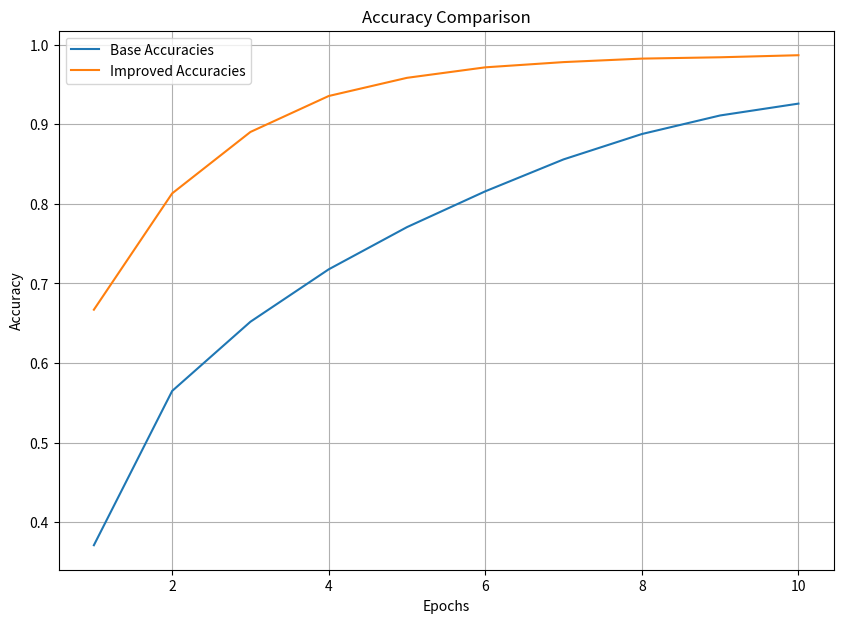
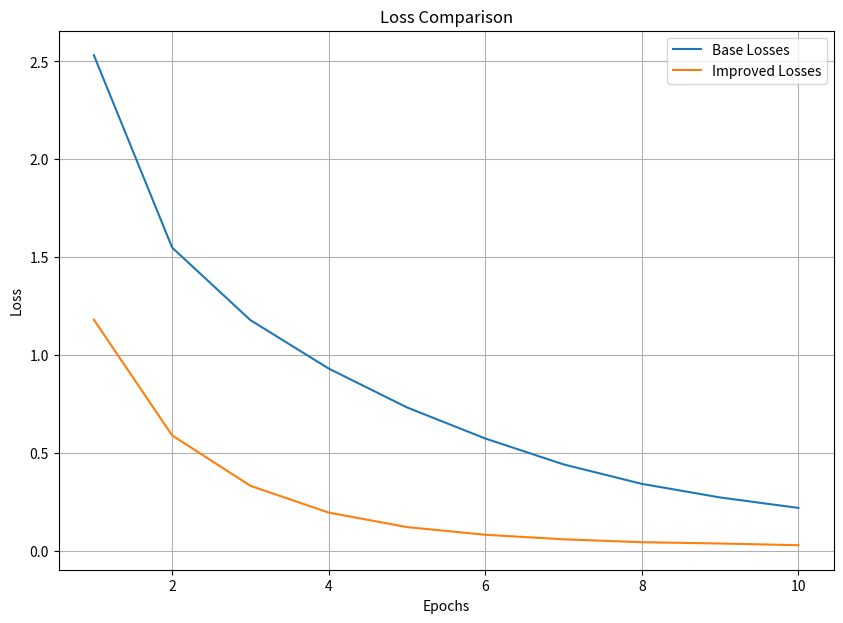
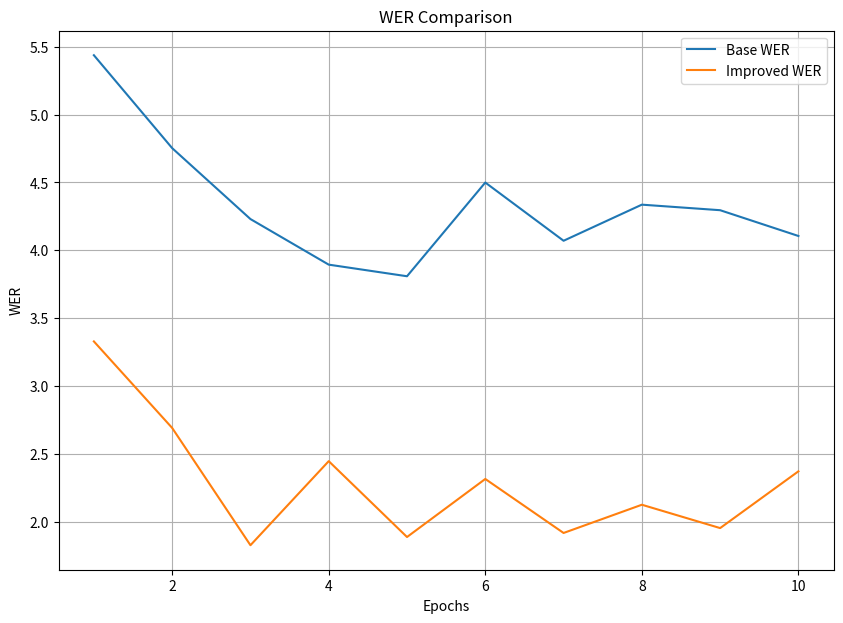

The matplotlib source for these figures, in order:
import matplotlib.pyplot as plt


base_accuracies = [0.37103401425069776, 0.564932182354146, 0.6519378982741257, 0.7178135541749412, 0.7708682768303773, 0.8158680425635699, 0.8559917307105558, 0.8878537294165841, 0.9111940123911562, 0.9260781718739148, 0.9432545446116348, 0.953478143749566, 0.9594856868530142, 0.965008316163359, 0.9707974137931035, 0.973028134374783, 0.9756869612068966, 0.9777882543103448, 0.9793507543103448, 0.9811908498920243] 
base_losses = [2.531761822721054, 1.5495570296357417, 1.1792399438033845, 0.9320999102859662, 0.7337451235487543, 0.5750748828952682, 0.442857769542727, 0.34347263142338086, 0.27413635347359655, 0.2207034231548936, 0.17286798785328222, 0.1434758874940975, 0.12732222004922042, 0.10891897924593649, 0.09241436638202968, 0.08394549103927446, 0.07518327470230549, 0.06809506795764499, 0.06533860525117328, 0.05907752519294796] 
base_wer = [5.436724409448819, 4.752755905511811, 4.230614173228346, 3.894992125984252, 3.8095748031496064, 4.499527559055118, 4.070866141732283, 4.336629921259843, 4.295748031496063, 4.105952755905512, 4.733354330708662, 5.800566929133859, 4.635842519685039, 5.9884094488188975, 6.0374803149606295, 4.480377952755905, 4.6949921259842515, 4.26948031496063, 4.7645984251968505, 6.750299212598425]

improved_accuracies = [0.6670566502573161, 0.8132466133298545, 0.8904691348815786, 0.9356604064333027, 0.9584994612068966, 0.9716864224137931, 0.9782654710884752, 0.9826508620689656, 0.9843211206896552, 0.9869073275862069] 
improved_losses = [1.18156680866819, 0.5907771389321264, 0.33348627103460504, 0.1968227244114728, 0.12281895254867589, 0.08364487648122404, 0.06047218917139052, 0.045764062147608114, 0.0390084608887217, 0.0302676131905612] 
improved_wer = [3.3298012414571447, 2.692833406483165, 1.8294563922502978, 2.4483039689008717, 1.8898990532321776, 2.317198570443288, 1.9196187848767947, 2.1274688068217444, 1.9556085021004452, 2.373503040943006]

epochs = range(1, 11)

plt.figure(figsize=(10, 7))
plt.plot(epochs, base_accuracies[:10], label='Base Accuracies')  
plt.plot(epochs, improved_accuracies, label='Improved Accuracies')
plt.title('Accuracy Comparison')
plt.xlabel('Epochs')
plt.ylabel('Accuracy')
plt.legend()
plt.grid(True)
plt.show()

plt.figure(figsize=(10, 7))
plt.plot(epochs, base_losses[:10], label='Base Losses') 
plt.plot(epochs, improved_losses, label='Improved Losses')
plt.title('Loss Comparison')
plt.xlabel('Epochs')
plt.ylabel('Loss')
plt.legend()
plt.grid(True)
plt.show()

plt.figure(figsize=(10, 7))
plt.plot(epochs, base_wer[:10], label='Base WER')  
plt.plot(epochs, improved_wer, label='Improved WER')
plt.title('WER Comparison')
plt.xlabel('Epochs')
plt.ylabel('WER')
plt.legend()
plt.grid(True)
plt.show()